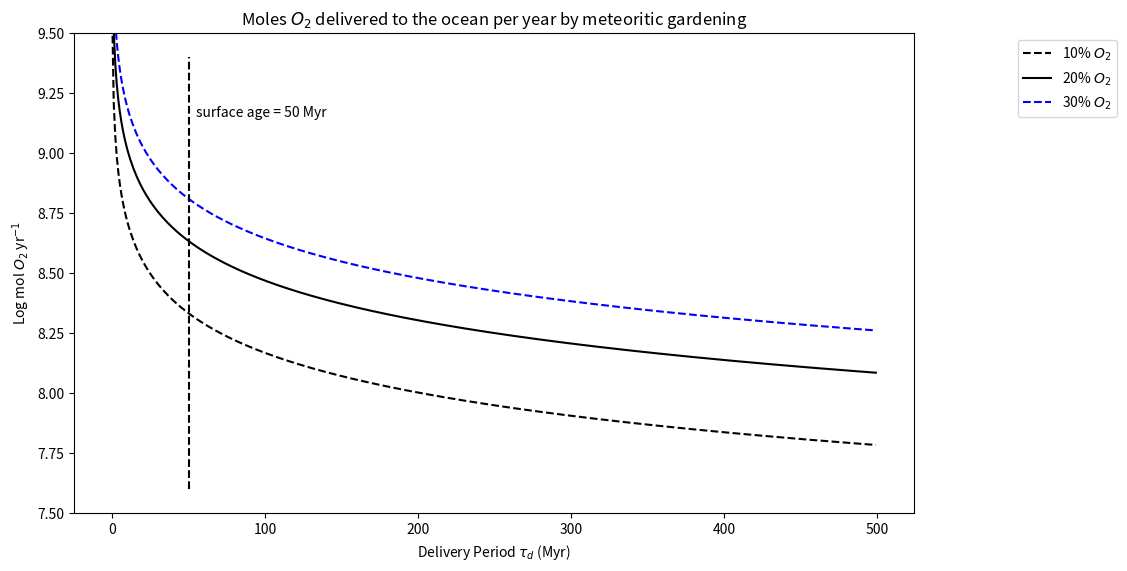

Generate this figure with matplotlib:
import numpy as np
import matplotlib.pyplot as plt

#Calculations based on Hand, 2007 


g_0 = 1.2 #micrometers/yr
t_0 = 1.7 * 10**5 #yrs

#calculate gardening depth 
t = np.arange(0.1, 500, 1) #Myr
t_low = 0.5 * 10**6 #oldest surface age in years
d_g = (10**-6)*g_0*(t*10**6)*(1+((t*10**6)/t_0))**(-0.55) #meters
#print "Gardening depth on Enceladus = %e meters" %dg_enc


#Now calculate gardening volume rate
R = 252 * 10**3
A = 4*np.pi*R**2

r_g = (A*d_g/(t*10**6))* 9.2 * 10**5 #m^3/yr * g/m^3
#print "Gardening rate on Enceladus = %e g/yr" %rg_enc

#And delivery rate of O2
rO2_30 = (r_g / 18.0) * 0.30 #g/yr * mol/g * mol O2/H2O
rO2_20 = (r_g / 18.0) * 0.20 #g/yr * mol/g * mol O2/H2O
rO2_10 = (r_g / 18.0) * 0.10 #g/yr * mol/g * mol O2/H2O
#print "Delivery rate of O2 on Enceladus = %e  mol/yr" %rO2_enc


plt.figure(1, figsize = (12, 6))
plt.plot(t, np.log10(rO2_10), 'k--', label = '10% $O_{2}$')
plt.plot(t, np.log10(rO2_20), 'k-', label = '20% $O_{2}$')
plt.plot(t, np.log10(rO2_30), 'b--', label = '30% $O_{2}$')
plt.xlabel(r'Delivery Period $\tau_{d}$ (Myr)')
plt.ylabel('Log mol $O_{2}$ yr$^{-1}$')
plt.title("Moles $O_{2}$ delivered to the ocean per year by meteoritic gardening")
plt.ylim(7.5, 9.5)
plt.legend(bbox_to_anchor=(1.25,1))
plt.subplots_adjust(left=0.1, right=0.80, top=0.9, bottom=0.1)
#Plot vertical line to indicate upper limit set by surface age
plt.plot([50, 50], [7.6, 9.4], 'k--')
plt.text(55, 9.15, 'surface age = 50 Myr')
#plt.show() 
plt.savefig('O2_Delivery_Gardening.png')








